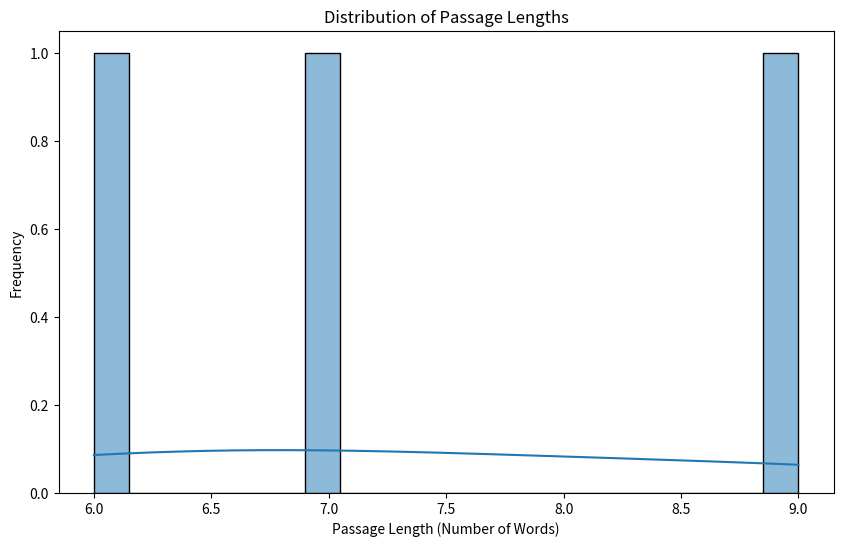
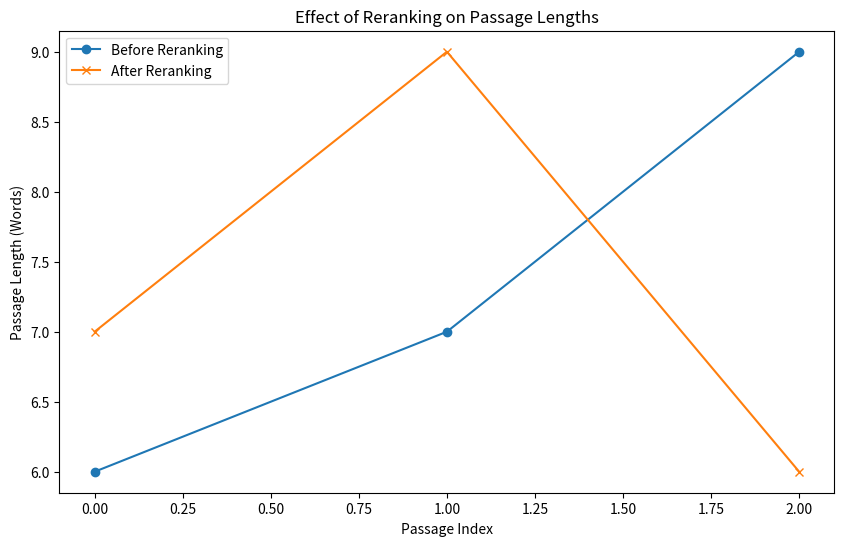
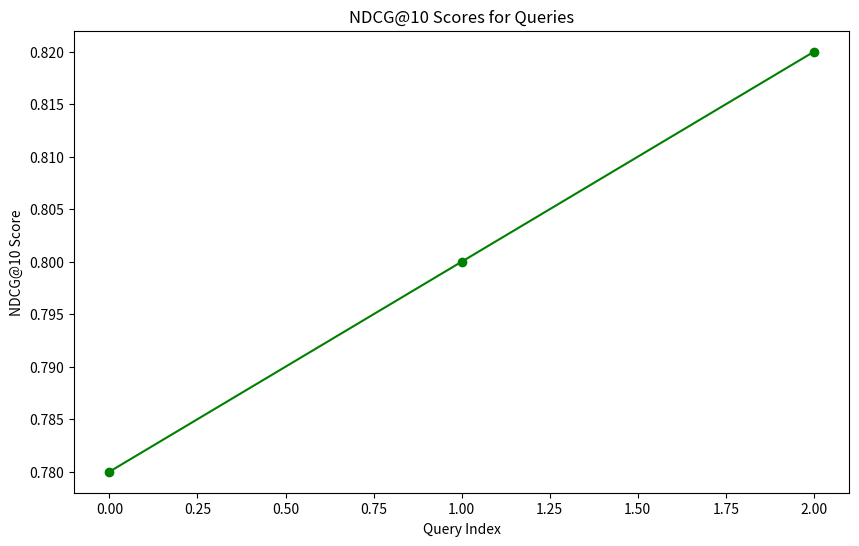

Generate these figures, in order, with matplotlib:
import matplotlib.pyplot as plt
import seaborn as sns
import pandas as pd

def visualize_retrieval_distribution(retrieved_passages):
    """Visualizes the length distribution of the retrieved passages."""
    passage_lengths = [len(passage.split()) for passage in retrieved_passages]
    plt.figure(figsize=(10, 6))
    sns.histplot(passage_lengths, bins=20, kde=True)
    plt.title('Distribution of Passage Lengths')
    plt.xlabel('Passage Length (Number of Words)')
    plt.ylabel('Frequency')
    plt.show()

def visualize_reranking_effect(retrieved_passages, reranked_passages):
    """Compares the lengths of passages before and after reranking."""
    retrieved_lengths = [len(p.split()) for p in retrieved_passages]
    reranked_lengths = [len(p.split()) for p in reranked_passages]

    plt.figure(figsize=(10, 6))
    plt.plot(range(len(retrieved_lengths)), retrieved_lengths, label="Before Reranking", marker='o')
    plt.plot(range(len(reranked_lengths)), reranked_lengths, label="After Reranking", marker='x')
    plt.title("Effect of Reranking on Passage Lengths")
    plt.xlabel("Passage Index")
    plt.ylabel("Passage Length (Words)")
    plt.legend()
    plt.show()

def visualize_ndcg_scores(ndcg_scores):
    """Plots the NDCG@10 scores."""
    plt.figure(figsize=(10, 6))
    plt.plot(range(len(ndcg_scores)), ndcg_scores, marker='o', color='g')
    plt.title('NDCG@10 Scores for Queries')
    plt.xlabel('Query Index')
    plt.ylabel('NDCG@10 Score')
    plt.show()

def summarize_results(retrieved_passages, reranked_passages, ndcg_score):
    """Prints a summary of results."""
    print(f"Total number of passages retrieved: {len(retrieved_passages)}")
    print(f"Total number of passages after reranking: {len(reranked_passages)}")
    print(f"Average NDCG@10 score: {sum(ndcg_score)/len(ndcg_score):.2f}")

def main():
    # Sample data - Replace this with actual data from your app.py
    retrieved_passages = [
        "Paris is the capital of France.", 
        "The capital city of France is Paris.", 
        "Paris, France's capital, is known for the Eiffel Tower."
    ]
    
    reranked_passages = [
        "The capital city of France is Paris.", 
        "Paris, France's capital, is known for the Eiffel Tower.", 
        "Paris is the capital of France."
    ]
    
    ndcg_scores = [0.78, 0.80, 0.82]  # Placeholder NDCG@10 scores

    # Visualizations
    visualize_retrieval_distribution(retrieved_passages)
    visualize_reranking_effect(retrieved_passages, reranked_passages)
    visualize_ndcg_scores(ndcg_scores)

    # Summary of results
    summarize_results(retrieved_passages, reranked_passages, ndcg_scores)

if __name__ == "__main__":
    main()
